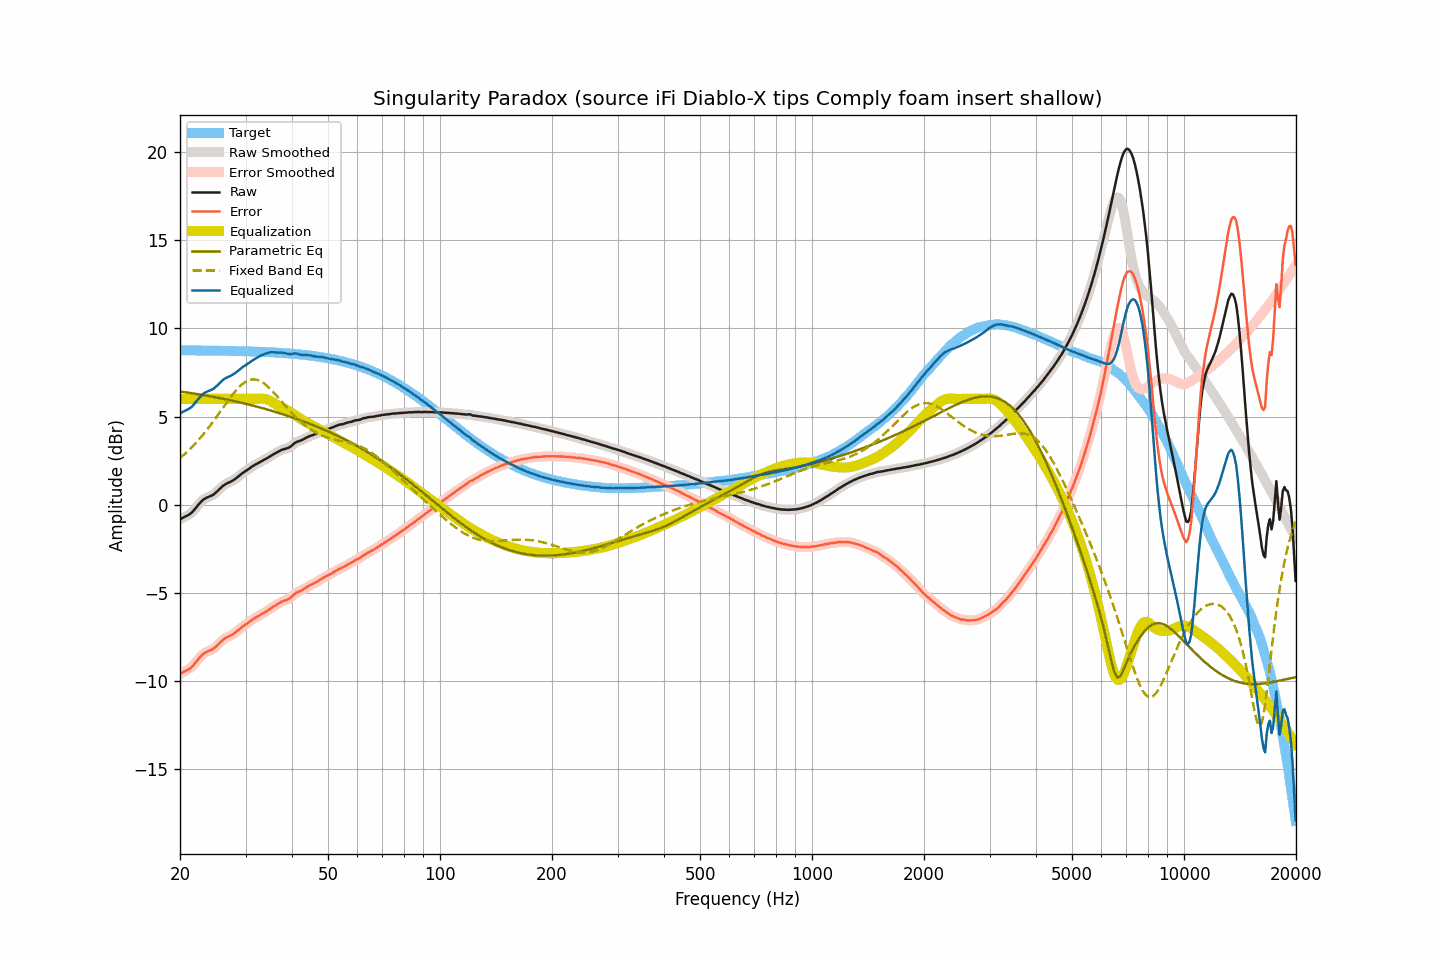

The file beside this chart, header and first rows:
frequency, raw, smoothed, error, error_smoothed, equalization, parametric_eq, fixed_band_eq, equalized_raw, equalized_smoothed, target
20.00, -0.83, -0.83, -9.58, -9.58, 6.00, 6.42, 2.65, 5.17, 5.17, 8.75
20.20, -0.78, -0.78, -9.53, -9.53, 6.00, 6.41, 2.73, 5.22, 5.22, 8.75
20.40, -0.73, -0.73, -9.48, -9.48, 6.00, 6.39, 2.80, 5.27, 5.27, 8.75
20.61, -0.68, -0.68, -9.43, -9.43, 6.00, 6.38, 2.88, 5.32, 5.32, 8.75
20.81, -0.64, -0.64, -9.39, -9.39, 6.00, 6.37, 2.97, 5.36, 5.36, 8.75
21.02, -0.59, -0.59, -9.34, -9.34, 6.00, 6.35, 3.05, 5.41, 5.41, 8.75
21.23, -0.54, -0.53, -9.29, -9.28, 6.00, 6.34, 3.14, 5.46, 5.47, 8.75
21.44, -0.47, -0.46, -9.21, -9.21, 6.00, 6.33, 3.23, 5.53, 5.54, 8.75
21.66, -0.38, -0.38, -9.13, -9.13, 6.00, 6.31, 3.32, 5.62, 5.62, 8.75
21.87, -0.28, -0.28, -9.02, -9.02, 6.00, 6.30, 3.42, 5.72, 5.72, 8.75
22.09, -0.17, -0.16, -8.91, -8.91, 6.00, 6.28, 3.52, 5.83, 5.84, 8.75
22.31, -0.05, -0.05, -8.79, -8.79, 6.00, 6.27, 3.62, 5.95, 5.95, 8.74
22.54, 0.06, 0.06, -8.68, -8.68, 6.00, 6.25, 3.72, 6.06, 6.06, 8.74
22.76, 0.16, 0.16, -8.58, -8.58, 6.00, 6.24, 3.83, 6.16, 6.16, 8.74
22.99, 0.25, 0.25, -8.49, -8.49, 6.00, 6.22, 3.93, 6.25, 6.25, 8.74
23.22, 0.32, 0.32, -8.42, -8.42, 6.00, 6.21, 4.05, 6.32, 6.32, 8.74
23.45, 0.37, 0.37, -8.37, -8.36, 6.00, 6.19, 4.16, 6.37, 6.37, 8.74
23.69, 0.42, 0.42, -8.32, -8.32, 6.00, 6.18, 4.28, 6.42, 6.42, 8.74
23.92, 0.45, 0.45, -8.28, -8.28, 6.00, 6.16, 4.39, 6.45, 6.45, 8.74
24.16, 0.49, 0.49, -8.24, -8.24, 6.00, 6.14, 4.52, 6.49, 6.49, 8.74
24.40, 0.53, 0.54, -8.20, -8.20, 6.00, 6.13, 4.64, 6.53, 6.54, 8.73
24.65, 0.59, 0.59, -8.14, -8.14, 6.00, 6.11, 4.76, 6.59, 6.59, 8.73
24.89, 0.66, 0.66, -8.07, -8.07, 6.00, 6.09, 4.89, 6.66, 6.66, 8.73
25.14, 0.74, 0.74, -7.99, -7.99, 6.00, 6.08, 5.02, 6.74, 6.74, 8.73
25.39, 0.83, 0.83, -7.90, -7.90, 6.00, 6.06, 5.14, 6.83, 6.83, 8.73
25.65, 0.92, 0.92, -7.81, -7.80, 6.00, 6.04, 5.27, 6.92, 6.92, 8.73
25.91, 1.01, 1.01, -7.72, -7.72, 6.00, 6.02, 5.40, 7.01, 7.01, 8.73
26.16, 1.09, 1.09, -7.63, -7.64, 6.00, 6.00, 5.53, 7.09, 7.09, 8.72
26.43, 1.15, 1.15, -7.57, -7.57, 6.00, 5.99, 5.66, 7.15, 7.15, 8.72
26.69, 1.20, 1.20, -7.52, -7.52, 6.00, 5.97, 5.79, 7.20, 7.20, 8.72
26.96, 1.25, 1.25, -7.47, -7.47, 6.00, 5.95, 5.92, 7.25, 7.25, 8.72
27.23, 1.28, 1.29, -7.44, -7.43, 6.00, 5.93, 6.04, 7.28, 7.29, 8.72
27.50, 1.33, 1.33, -7.38, -7.38, 6.00, 5.91, 6.16, 7.33, 7.33, 8.72
27.77, 1.38, 1.38, -7.33, -7.33, 6.00, 5.89, 6.28, 7.38, 7.38, 8.71
28.05, 1.44, 1.44, -7.27, -7.27, 6.00, 5.87, 6.39, 7.44, 7.44, 8.71
28.33, 1.51, 1.51, -7.20, -7.20, 6.00, 5.85, 6.50, 7.51, 7.51, 8.71
28.62, 1.58, 1.58, -7.13, -7.13, 6.00, 5.83, 6.60, 7.58, 7.58, 8.71
28.90, 1.65, 1.66, -7.05, -7.05, 6.00, 5.81, 6.69, 7.65, 7.66, 8.71
29.19, 1.73, 1.73, -6.97, -6.97, 6.00, 5.79, 6.78, 7.73, 7.73, 8.70
29.48, 1.80, 1.80, -6.90, -6.90, 6.00, 5.76, 6.85, 7.80, 7.80, 8.70
29.78, 1.86, 1.86, -6.84, -6.84, 6.00, 5.74, 6.92, 7.86, 7.86, 8.70
30.08, 1.92, 1.92, -6.77, -6.77, 6.00, 5.72, 6.98, 7.92, 7.92, 8.70
30.38, 1.98, 1.98, -6.71, -6.71, 6.00, 5.70, 7.03, 7.98, 7.98, 8.69
30.68, 2.04, 2.04, -6.65, -6.65, 6.00, 5.67, 7.06, 8.04, 8.04, 8.69
30.99, 2.11, 2.11, -6.58, -6.58, 6.00, 5.65, 7.09, 8.11, 8.11, 8.69
31.30, 2.17, 2.17, -6.51, -6.51, 6.00, 5.63, 7.10, 8.17, 8.17, 8.68
31.61, 2.23, 2.23, -6.45, -6.45, 6.00, 5.61, 7.11, 8.23, 8.23, 8.68
31.93, 2.28, 2.28, -6.40, -6.40, 6.00, 5.58, 7.09, 8.28, 8.28, 8.68
32.24, 2.33, 2.33, -6.34, -6.34, 6.00, 5.56, 7.08, 8.34, 8.34, 8.67
32.57, 2.38, 2.38, -6.29, -6.29, 6.01, 5.53, 7.04, 8.39, 8.39, 8.67
32.89, 2.43, 2.43, -6.23, -6.24, 6.01, 5.51, 7.00, 8.44, 8.44, 8.67
33.22, 2.47, 2.48, -6.19, -6.19, 6.01, 5.48, 6.95, 8.48, 8.49, 8.66
33.55, 2.52, 2.52, -6.14, -6.14, 6.00, 5.46, 6.89, 8.53, 8.53, 8.66
33.89, 2.57, 2.57, -6.08, -6.08, 5.99, 5.43, 6.82, 8.56, 8.56, 8.66
34.23, 2.62, 2.63, -6.03, -6.03, 5.97, 5.41, 6.75, 8.59, 8.59, 8.65
34.57, 2.68, 2.68, -5.96, -5.96, 5.94, 5.38, 6.67, 8.62, 8.62, 8.65
34.92, 2.74, 2.74, -5.90, -5.90, 5.90, 5.35, 6.58, 8.64, 8.64, 8.64
35.27, 2.80, 2.80, -5.84, -5.84, 5.85, 5.33, 6.49, 8.65, 8.65, 8.64
35.62, 2.85, 2.85, -5.78, -5.78, 5.79, 5.30, 6.39, 8.64, 8.64, 8.63
35.97, 2.90, 2.90, -5.72, -5.72, 5.73, 5.27, 6.29, 8.63, 8.64, 8.63
... 635 more rows
